Image classification data set "pr" (ndrpscl/MNetv3 on GitHub). Class labels (9): butterhead lettuce, crisphead lettuce, curly lettuce, iceberg lettuce, lollo lettuce, looseleaf lettuce, oak leaf lettuce, red leaf lettuce, romaine lettuce.

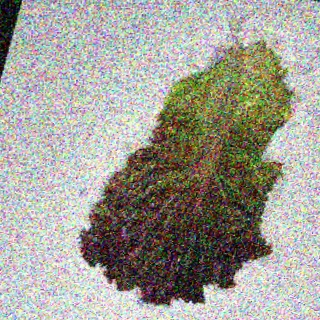
Label: red leaf lettuce

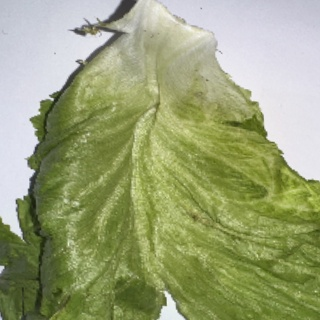
Label: crisphead lettuce

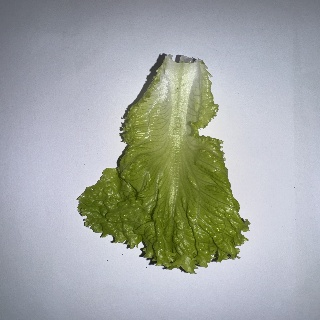
Label: curly lettuce

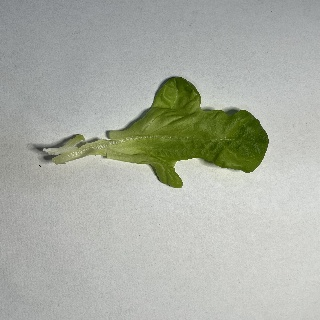
Label: oak leaf lettuce

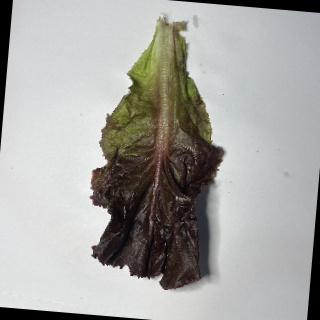
Label: lollo lettuce

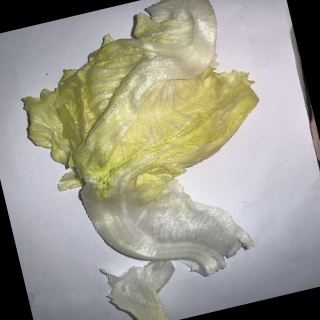
Label: iceberg lettuce
